Labelled photos from "prepared_dataset", an image-classification folder in Vedant-1724/GestureBot-Ai. The possible labels are: hazardous, non-hazardous.

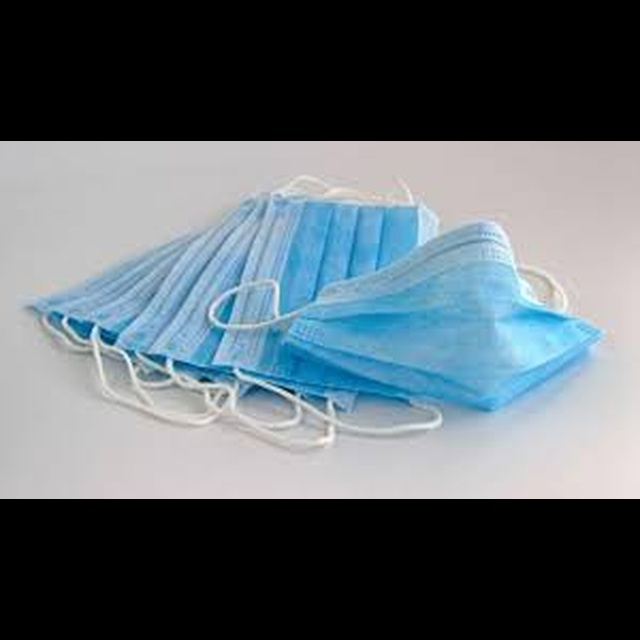
Label: hazardous

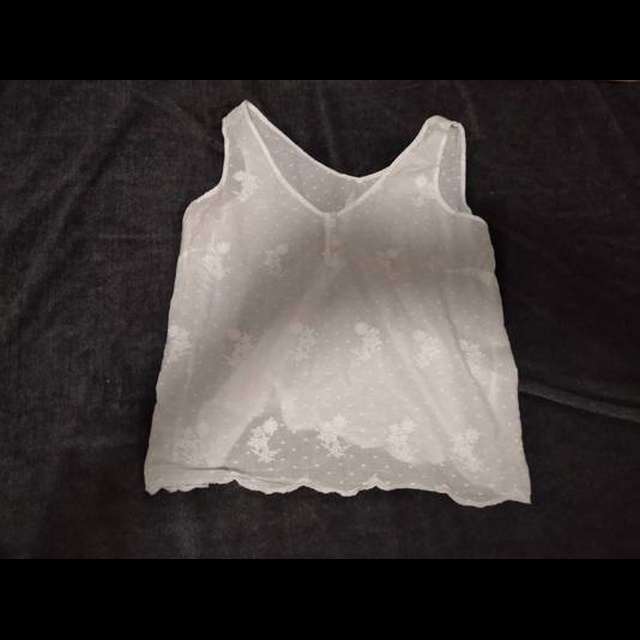
Label: non-hazardous

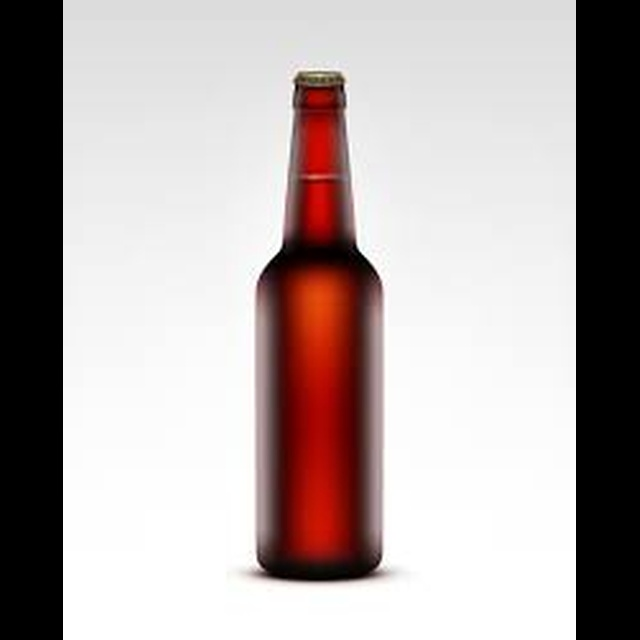
Label: hazardous

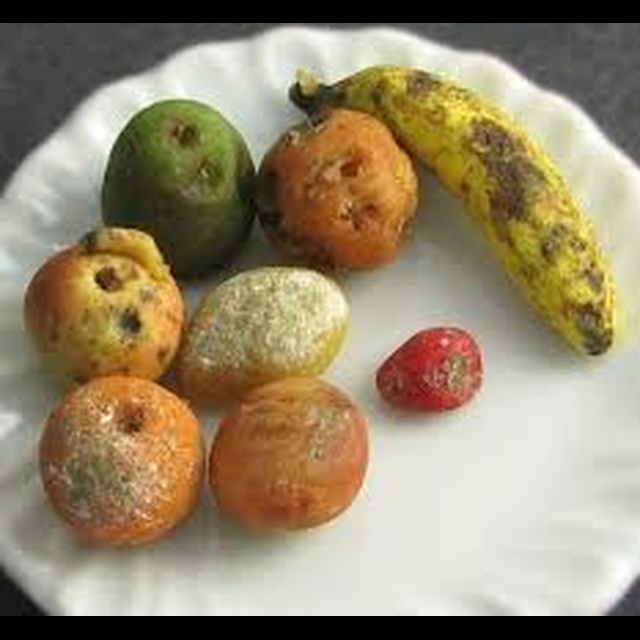
Label: hazardous

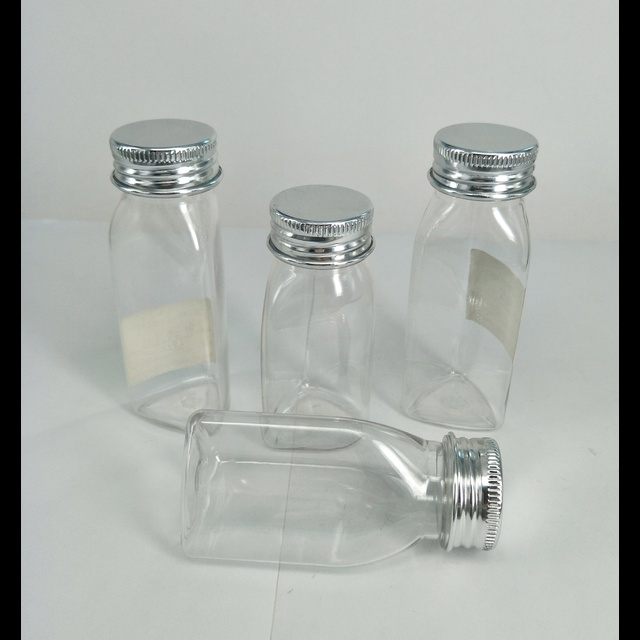
Label: non-hazardous

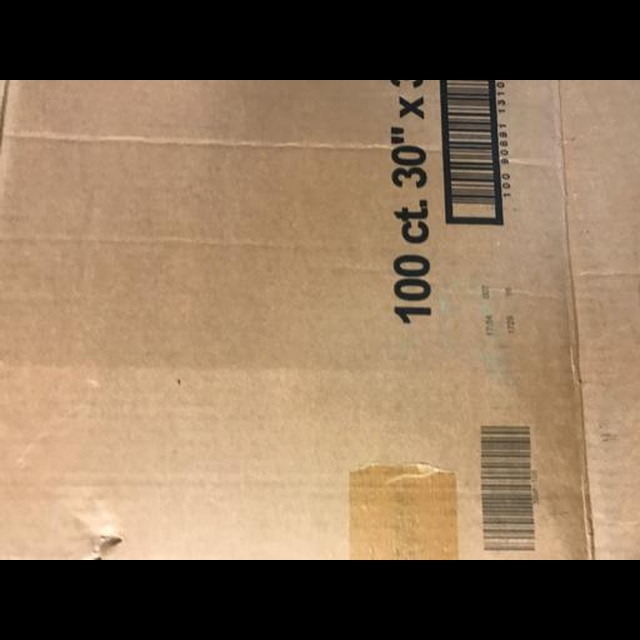
Label: non-hazardous
